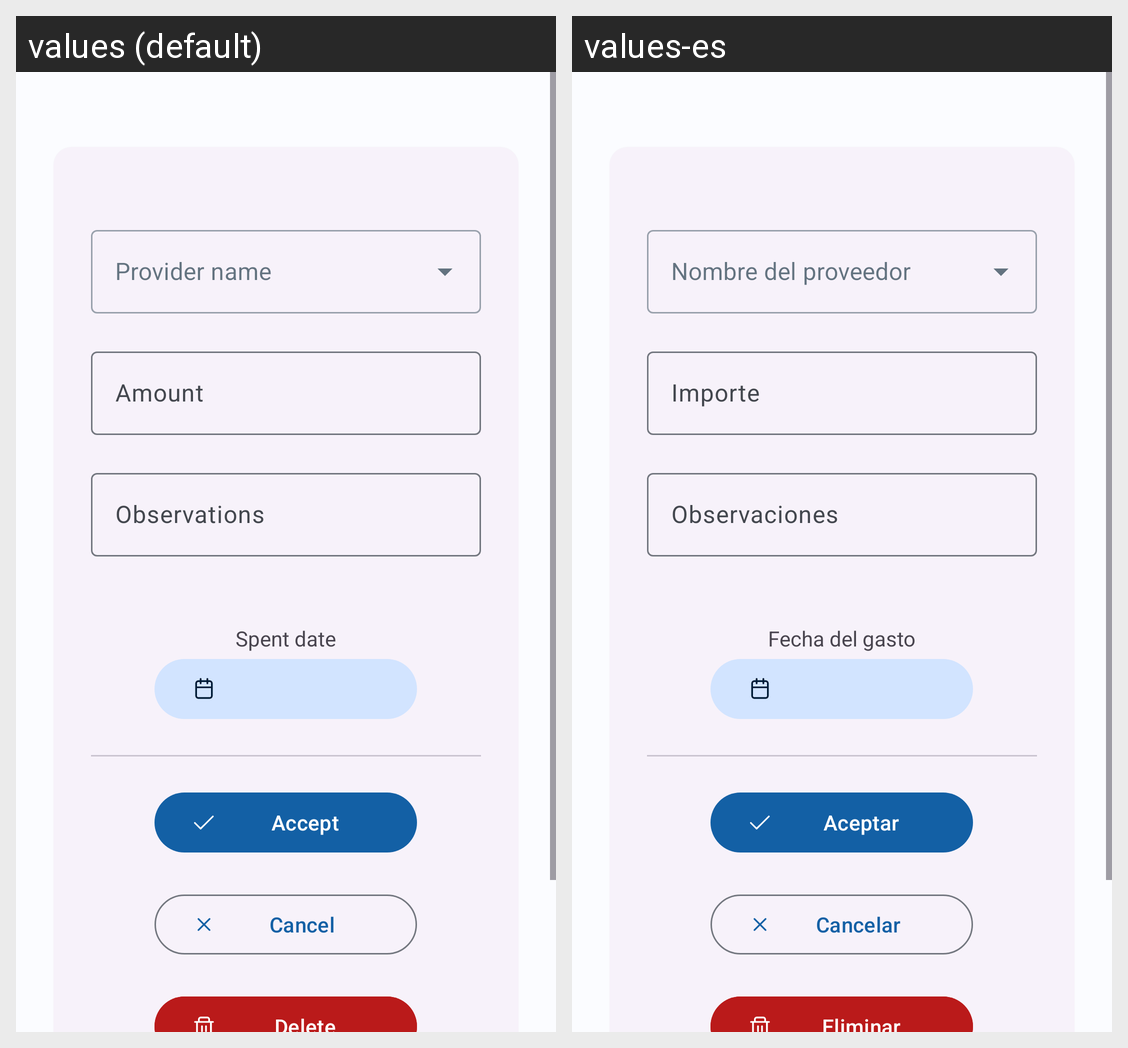

For this localized Android screen grid, give each drawn string resource with its value in every locale shown.
Android screen res/layout/fragment_spent_detail.xml rendered under 2 locales, left to right: values (default), values-es. Device: Nexus 5 (rendered at 1080×1920; each locale shown at half size, 540×960, under a caption strip naming it); theme Theme.CarCare.
Strings drawn on this screen, with the default value and each locale's value (text and hints the layout hard-codes, and strings that could not be matched under every locale, appear in the picture but are not listed):

spent_input_amount
  values: Amount
  values-es: Importe

spent_input_observations
  values: Observations
  values-es: Observaciones

spent_input_spentDateButton
  values: Spent date
  values-es: Fecha del gasto

accept
  values: Accept
  values-es: Aceptar

cancel
  values: Cancel
  values-es: Cancelar

delete
  values: Delete
  values-es: Eliminar
